Run: headless pygame with SDL's dummy video driver; simulated clock (each Clock.tick advances the game by its frame time, no real sleeping); random seed 0; keys injected as events and as key.get_pressed() state; no mouse input.
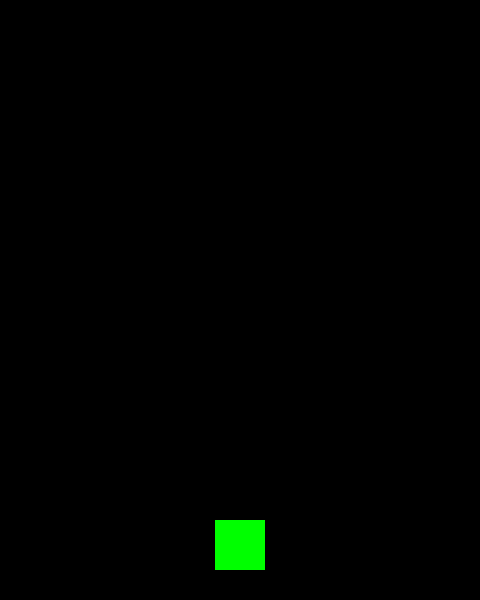
Frame 1 of 4 · flips 1–60 · no input
Frame 2 of 4 · flips 61–180 · tapped SPACE, RETURN · held RIGHT (→), D · screen unchanged from frame 1, image omitted
Frame 3 of 4 · flips 181–300 · held DOWN (↓), S · screen unchanged from frame 2, image omitted
Frame 4 of 4 · flips 301–420 · held LEFT (←), A, UP (↑), W · screen unchanged from frame 3, image omitted

The pygame program that drew these frames:

import pygame
import random

WIDTH = 480
HEIGHT = 600
FPS = 60

# colors R  G  B
BLACK = (0, 0, 0)

pygame.init()
screen = pygame.display.set_mode((WIDTH, HEIGHT))
pygame.display.set_caption("Space Shooter")
clock = pygame.time.Clock()

class Player(pygame.sprite.Sprite):
	def __init__(self):
		pygame.sprite.Sprite.__init__(self)
		self.image = pygame.Surface((50, 50))
		self.image.fill((0, 255, 0))
		self.rect = self.image.get_rect()
		self.rect.centerx = WIDTH / 2
		self.rect.bottom = HEIGHT - 30

sprites_all = pygame.sprite.Group()
player = Player()
sprites_all.add(player)

running = True
while running:
	for event in pygame.event.get():
		if event.type == pygame.QUIT:
			running = False

	screen.fill(BLACK)
	sprites_all.draw(screen)
	pygame.display.flip()

	clock.tick(FPS)

pygame.quit()
